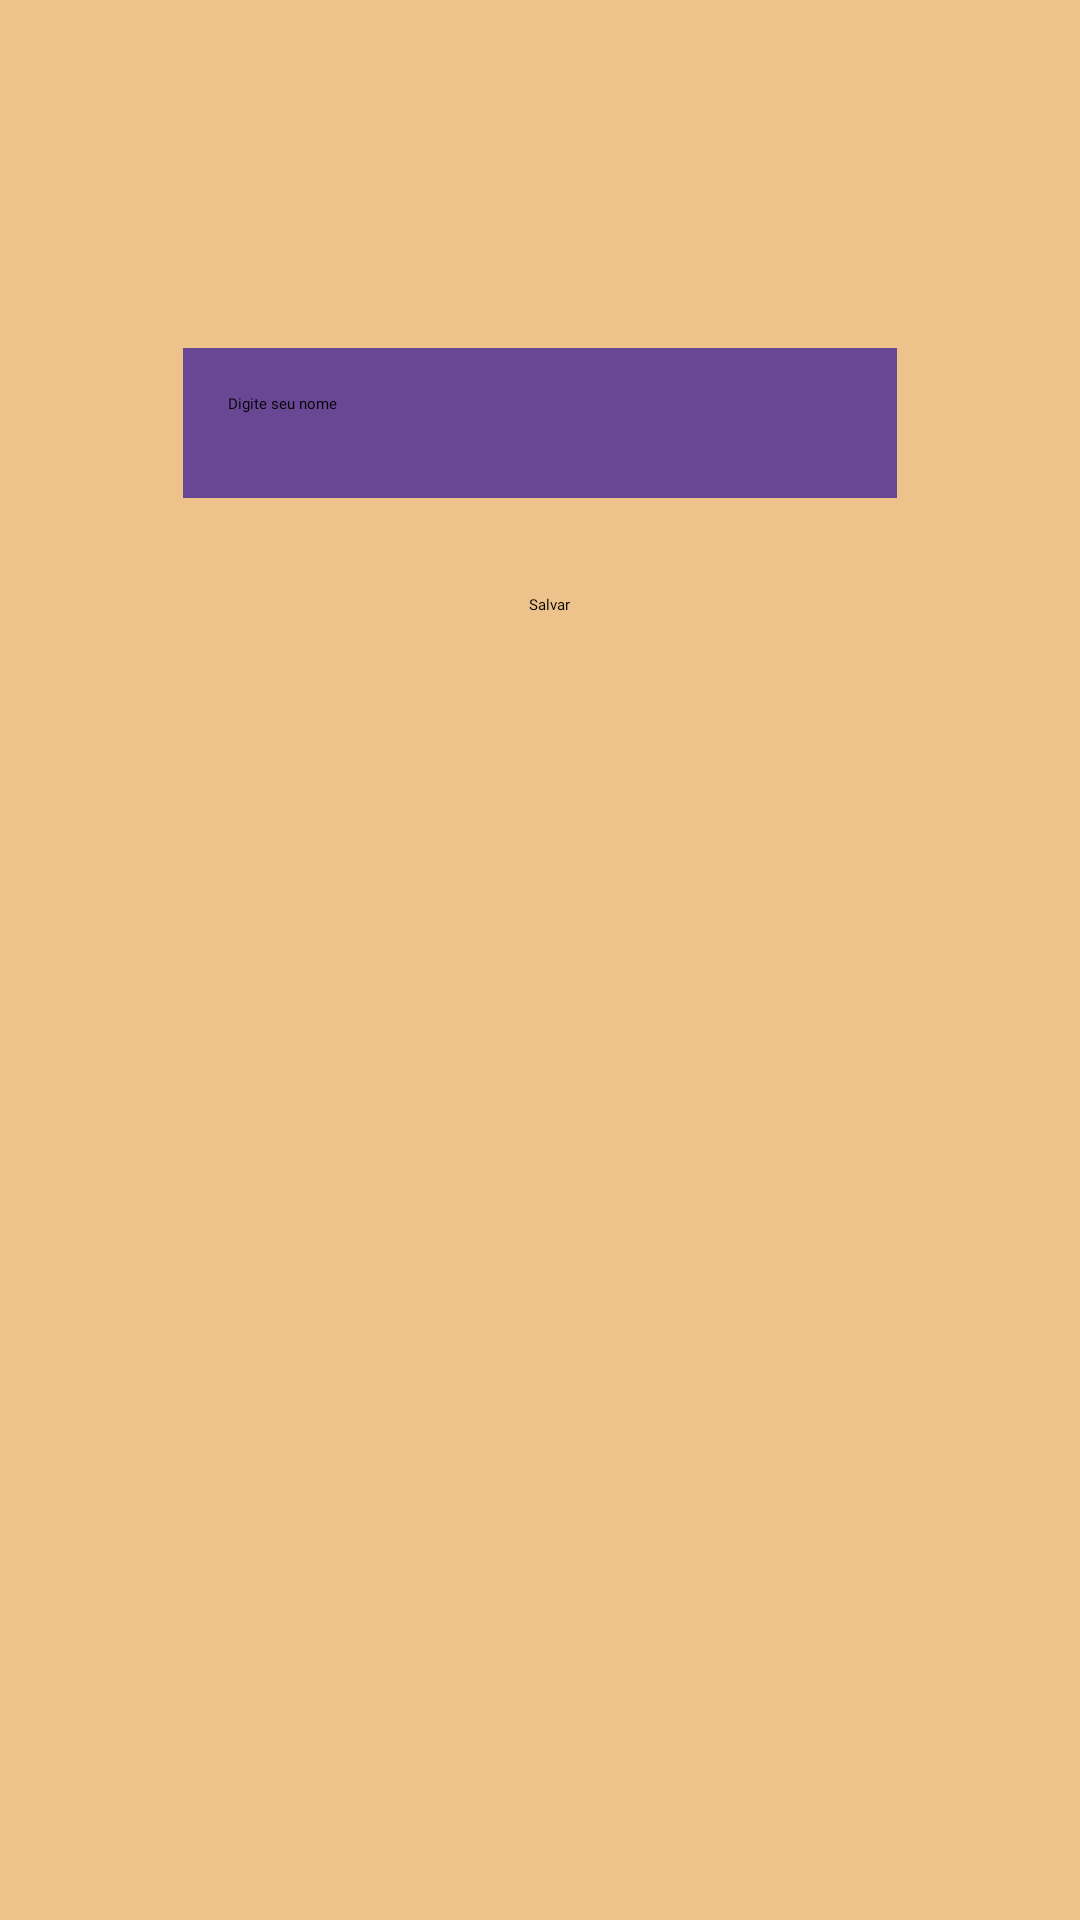

Write the Android layout XML for this screen, with the resource values it uses.
<!-- AndroidManifest.xml: activity theme Theme.RioMarAppNav -->
<!-- res/layout/activity_edit_info.xml -->
<?xml version="1.0" encoding="utf-8"?>
<androidx.constraintlayout.widget.ConstraintLayout
    xmlns:android="http://schemas.android.com/apk/res/android"
    xmlns:app="http://schemas.android.com/apk/res-auto"
    android:layout_width="match_parent"
    android:layout_height="match_parent"
    android:padding="16dp"
    style="@style/BACKGROUND">

    <EditText
        android:id="@+id/etEditName"
        android:layout_width="238dp"
        android:layout_height="50dp"
        android:layout_marginTop="100dp"
        style="@style/CONTAINER"
        android:autofillHints="Digite seu nome"
        android:hint="@string/digite_seu_nome"
        android:fontFamily="@font/montserrat"
        android:inputType="text"
        android:padding="15dp"
        app:layout_constraintEnd_toEndOf="parent"
        app:layout_constraintStart_toStartOf="parent"
        app:layout_constraintTop_toTopOf="parent" />

    <Button
        android:id="@+id/btnSave"
        android:layout_width="wrap_content"
        android:layout_height="wrap_content"
        android:layout_marginTop="32dp"
        android:text="@string/salvar"
        android:fontFamily="@font/montserrat_bold"
        android:radius="40dp"
        app:layout_constraintEnd_toEndOf="parent"
        app:layout_constraintHorizontal_bias="0.51"
        app:layout_constraintStart_toStartOf="parent"
        app:layout_constraintTop_toBottomOf="@id/etEditName"/>

</androidx.constraintlayout.widget.ConstraintLayout>
<!-- resources referenced by this layout -->
<resources>
  <string name="digite_seu_nome">Digite seu nome</string>
  <string name="salvar">Salvar</string>
  <style name="BACKGROUND">
          <item name="android:background">@color/background_light_white</item>
      </style>
  <style name="CONTAINER">
          <item name="android:background">@color/container_light_gray</item>
      </style>
  <style name="Theme.RioMarAppNav" parent="Base.Theme.RioMarAppNav.Light">
          
      </style>
  <color name="background_light_white">#EEC38B</color>
  <color name="container_light_gray">#6A4795</color>
  <style name="Base.Theme.RioMarAppNav.Light" parent="Theme.MaterialComponents.Light.DarkActionBar">
          <item name="colorPrimary">@color/laranja</item>
          <item name="android:statusBarColor">?attr/colorPrimary</item>
  
          
          <item name="containerColor">@color/container_light_gray</item>
          <item name="cardBackgroundColor">@color/container_light_gray</item>
          <item name="selectorFalseColor">@color/item_selector_light_gray</item>
      </style>
  <color name="laranja">#FF931D</color>
  <color name="item_selector_light_gray">#93DCFF</color>
</resources>
